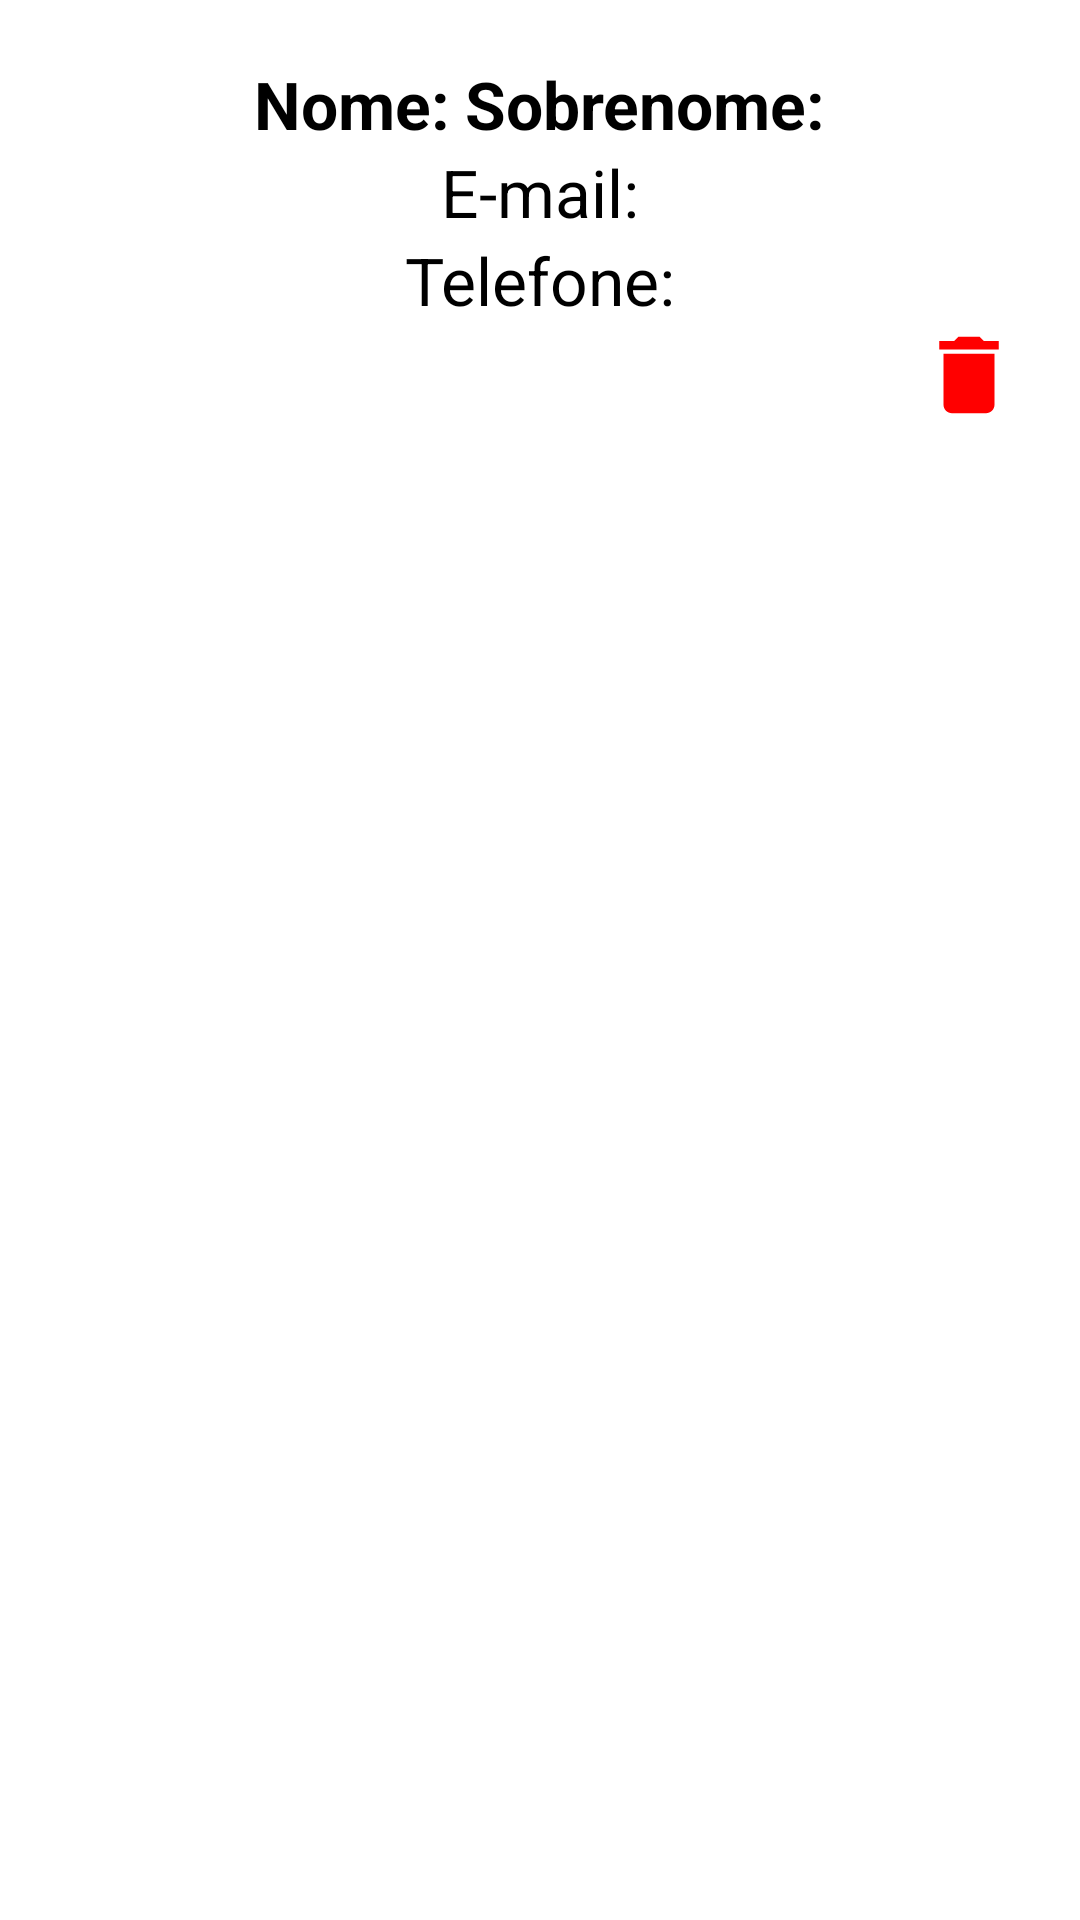

Write the Android layout XML for this screen, with the resource values it uses.
<!-- AndroidManifest.xml: application theme Theme.AgendaDeContatos -->
<!-- res/layout/contato_item.xml -->
<?xml version="1.0" encoding="utf-8"?>
<LinearLayout xmlns:android="http://schemas.android.com/apk/res/android"
    android:orientation="vertical"
    android:layout_width="match_parent"
    android:layout_height="wrap_content"
    android:layout_marginTop="20dp"
    android:layout_marginStart="5dp"
    android:layout_marginEnd="5dp"
    android:layout_marginBottom="10dp"
    android:background="@color/white">

    <LinearLayout
        android:layout_width="match_parent"
        android:layout_height="wrap_content"
        android:orientation="horizontal"
        android:gravity="center"
        android:layout_marginTop="20dp"
        >

    <TextView
        android:id="@+id/txtNome"
        android:layout_width="wrap_content"
        android:layout_height="wrap_content"
        android:text="@string/nome"
        android:textSize="22sp"
        android:textColor="@color/black"
        android:textStyle="bold"
        />

    <TextView
        android:id="@+id/txtSobrenome"
        android:layout_width="wrap_content"
        android:layout_height="wrap_content"
        android:text="@string/Sobrenome"
        android:textSize="22sp"
        android:textColor="@color/black"
        android:textStyle="bold"
        android:layout_marginStart="5dp"
        />
    </LinearLayout>

    <TextView
        android:id="@+id/txtEmail"
        android:layout_width="wrap_content"
        android:layout_height="wrap_content"
        android:text="@string/email"
        android:textSize="22sp"
        android:textColor="@color/black"
        android:layout_gravity="center"
        />
    <TextView
        android:id="@+id/txtTelefone"
        android:layout_width="wrap_content"
        android:layout_height="wrap_content"
        android:text="@string/telefone"
        android:textSize="22sp"
        android:textColor="@color/black"
        android:layout_gravity="center"
        />

    <LinearLayout
        android:layout_width="match_parent"
        android:layout_height="wrap_content"
        android:orientation="horizontal"
        android:gravity="end">

        <ImageView
            android:id="@+id/btEdit"
            android:layout_width="wrap_content"
            android:layout_height="wrap_content"
            android:src="@drawable/ic_edit"
            />


        <ImageView
            android:id="@+id/btDelete"
            android:layout_width="wrap_content"
            android:layout_height="wrap_content"
            android:src="@drawable/ic_delete"
            android:layout_marginStart="20dp"
            android:layout_marginEnd="20dp"
            />
    </LinearLayout>
</LinearLayout>
<!-- resources referenced by this layout -->
<resources>
  <color name="black">#000000</color>
  <color name="white">#FFFFFF</color>
  <!-- drawable ic_delete (drawable) -->
  <vector xmlns:android="http://schemas.android.com/apk/res/android" android:height="34dp" android:tint="#FF0000" android:viewportHeight="24" android:viewportWidth="24" android:width="34dp">
        
      <path android:fillColor="@android:color/white" android:pathData="M6,19c0,1.1 0.9,2 2,2h8c1.1,0 2,-0.9 2,-2V7H6v12zM19,4h-3.5l-1,-1h-5l-1,1H5v2h14V4z"/>
      
  </vector>
  <string name="Sobrenome">Sobrenome:</string>
  <string name="email">E-mail:</string>
  <string name="nome">Nome:</string>
  <string name="telefone">Telefone:</string>
  <style name="Theme.AgendaDeContatos" parent="Base.Theme.AgendaDeContatos" />
  <style name="Base.Theme.AgendaDeContatos" parent="Theme.MaterialComponents.DayNight.DarkActionBar">
          
          <item name="colorPrimary">@color/purple</item>
      </style>
  <color name="purple">#673AB7</color>
</resources>
